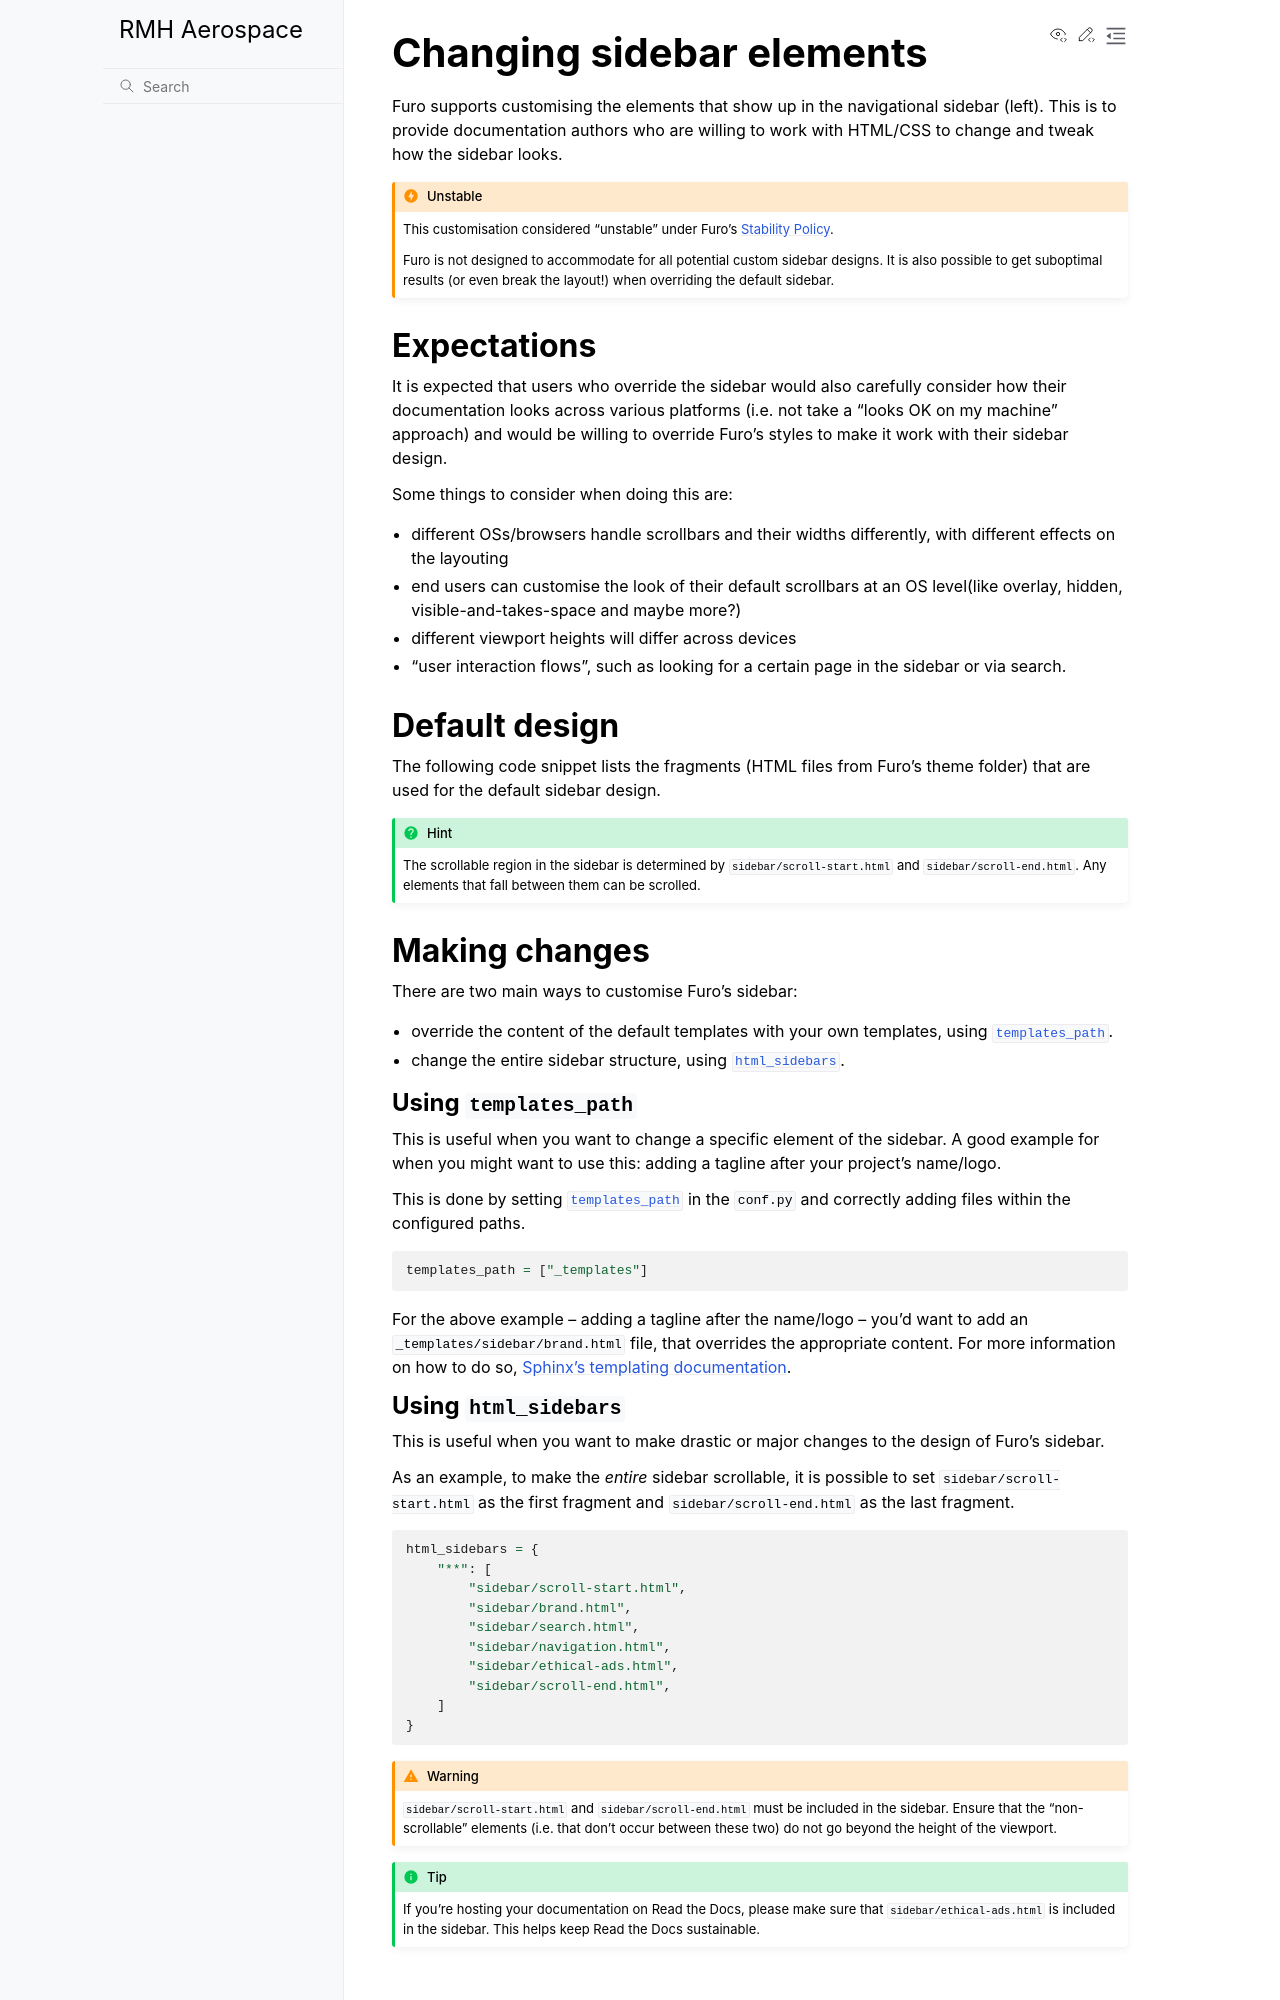

repository: aq18507/rmhaerospace · page: customisation/sidebar.html · generator: sphinx

# Changing sidebar elements

Furo supports customising the elements that show up in the navigational sidebar (left). This is to provide documentation authors who are willing to work with HTML/CSS to change and tweak how the sidebar looks.

```{admonition} Unstable
:class: caution

This customisation considered "unstable" under Furo's {doc}`../stability`.

Furo is not designed to accommodate for all potential custom sidebar designs. It is also possible to get suboptimal results (or even break the layout!) when overriding the default sidebar.
```

## Expectations

It is expected that users who override the sidebar would also carefully consider how their documentation looks across various platforms (i.e. not take a "looks OK on my machine" approach) and would be willing to override Furo's styles to make it work with their sidebar design.

Some things to consider when doing this are:

- different OSs/browsers handle scrollbars and their widths differently,
  with different effects on the layouting
- end users can customise the look of their default scrollbars at an OS level(like overlay, hidden, visible-and-takes-space and maybe more?)
- different viewport heights will differ across devices
- "user interaction flows", such as looking for a certain page in the sidebar or via search.

## Default design

The following code snippet lists the fragments (HTML files from Furo's theme folder) that are used for the default sidebar design.

```{literalinclude} ../../src/furo/theme/furo/theme.conf
---
language: ini
start-after: "# sidebar-start"
end-before: "# sidebar-end"
---
```

```{hint}
The scrollable region in the sidebar is determined by `sidebar/scroll-start.html` and `sidebar/scroll-end.html`. Any elements that fall between them can be scrolled.
```

## Making changes

There are two main ways to customise Furo's sidebar:

- override the content of the default templates with your own templates, using [`templates_path`][sphinx-templates_path].
- change the entire sidebar structure, using [`html_sidebars`][sphinx-html_sidebars].

### Using `templates_path`

This is useful when you want to change a specific element of the sidebar. A good example for when you might want to use this: adding a tagline after your project's name/logo.

This is done by setting [`templates_path`][sphinx-templates_path] in the `conf.py` and correctly adding files within the configured paths.

```python
templates_path = ["_templates"]
```

For the above example -- adding a tagline after the name/logo -- you'd want to add an `_templates/sidebar/brand.html` file, that overrides the appropriate content. For more information on how to do so, [Sphinx's templating documentation][templating].
